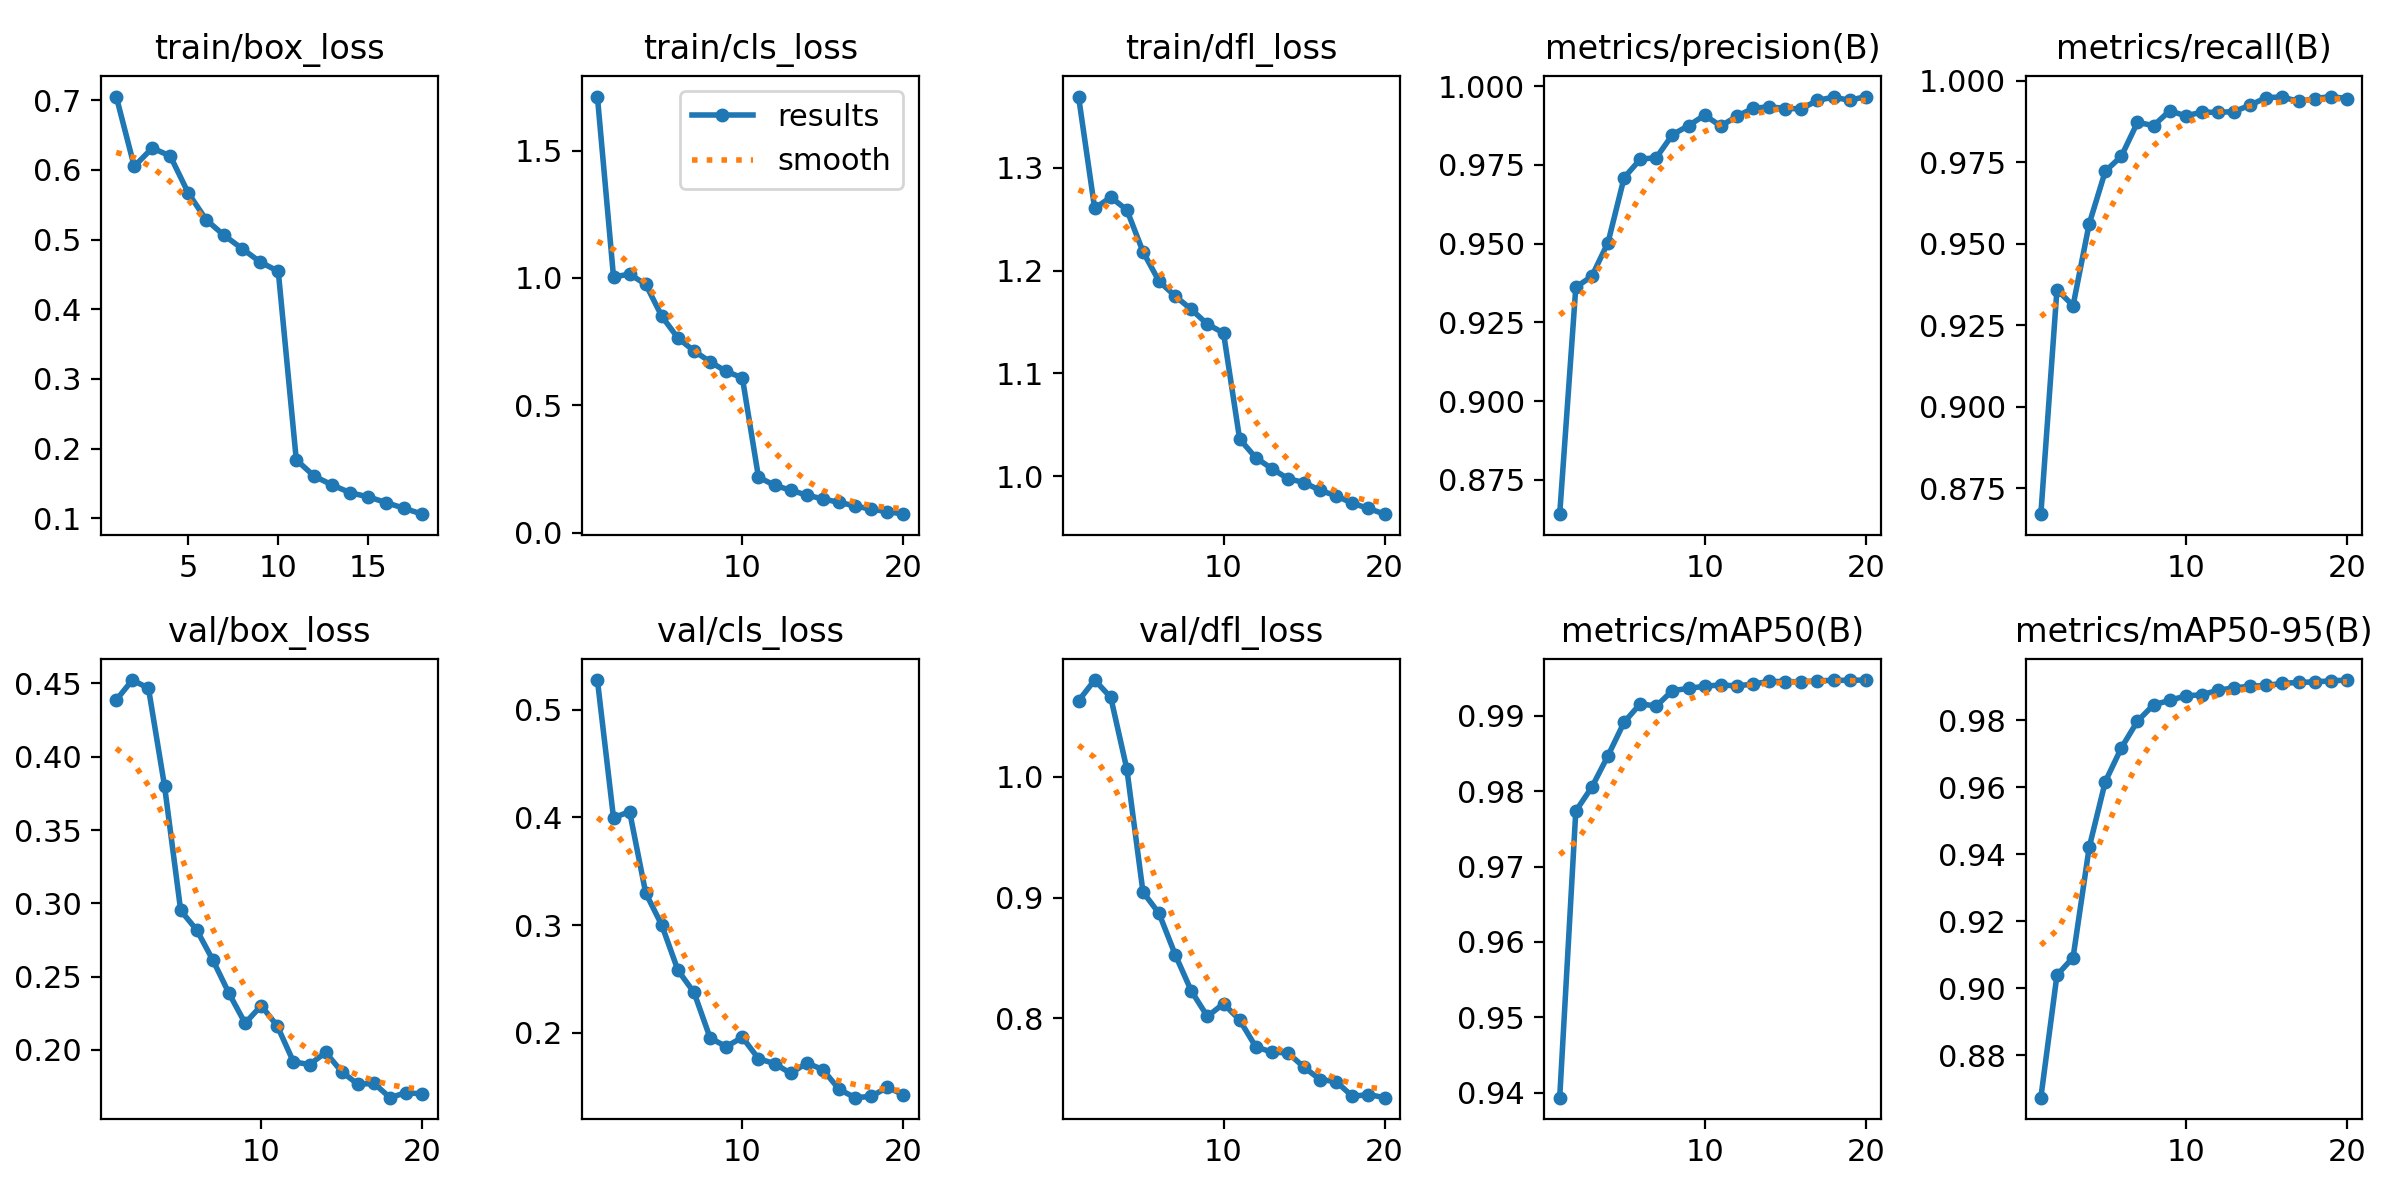

The file beside this chart, header and first rows:
epoch, time, train/box_loss, train/cls_loss, train/dfl_loss, metrics/precision(B), metrics/recall(B), metrics/mAP50(B), metrics/mAP50-95(B), val/box_loss, val/cls_loss, val/dfl_loss, lr/pg0, lr/pg1, lr/pg2
1, 481.6, 0.7053, 1.712, 1.369, 0.8641, 0.867, 0.9394, 0.8674, 0.4387, 0.5276, 1.063, 0.003332, 0.003332, 0.003332
2, 935.1, 0.605, 1.004, 1.26, 0.9361, 0.9359, 0.9774, 0.904, 0.4523, 0.3997, 1.08, 0.006335, 0.006335, 0.006335
3, 1379, 0.6314, 1.015, 1.271, 0.9397, 0.931, 0.9806, 0.9092, 0.4468, 0.4054, 1.066, 0.009009, 0.009009, 0.009009
4, 1820, 0.6199, 0.9752, 1.259, 0.9504, 0.9561, 0.9847, 0.9421, 0.3799, 0.3298, 1.006, 0.008515, 0.008515, 0.008515
5, 2260, 0.5668, 0.8496, 1.218, 0.971, 0.9722, 0.9891, 0.9617, 0.2952, 0.2999, 0.9047, 0.00802, 0.00802, 0.00802
6, 2701, 0.5282, 0.7642, 1.189, 0.9768, 0.9769, 0.9916, 0.9718, 0.2817, 0.2581, 0.8869, 0.007525, 0.007525, 0.007525
7, 3141, 0.5059, 0.7137, 1.175, 0.9773, 0.9873, 0.9913, 0.9798, 0.2612, 0.2375, 0.8529, 0.00703, 0.00703, 0.00703
8, 3582, 0.4868, 0.6709, 1.162, 0.9846, 0.9863, 0.9933, 0.9847, 0.2386, 0.1952, 0.8228, 0.006535, 0.006535, 0.006535
9, 4021, 0.4677, 0.6331, 1.148, 0.9875, 0.9908, 0.9936, 0.986, 0.2182, 0.1872, 0.8017, 0.00604, 0.00604, 0.00604
10, 4462, 0.4544, 0.6081, 1.139, 0.9908, 0.9892, 0.9939, 0.9873, 0.2302, 0.1959, 0.8122, 0.005545, 0.005545, 0.005545
11, 4902, 0.1838, 0.2183, 1.036, 0.9873, 0.9904, 0.9941, 0.9877, 0.2162, 0.176, 0.7987, 0.00505, 0.00505, 0.00505
12, 5343, 0.1603, 0.1862, 1.018, 0.9905, 0.9903, 0.994, 0.989, 0.1918, 0.1714, 0.7766, 0.004555, 0.004555, 0.004555
13, 5781, 0.1476, 0.167, 1.008, 0.9929, 0.9906, 0.9942, 0.9897, 0.19, 0.1624, 0.7721, 0.00406, 0.00406, 0.00406
14, 6220, 0.1366, 0.1477, 0.9978, 0.9935, 0.9926, 0.9946, 0.9902, 0.1983, 0.172, 0.7715, 0.003565, 0.003565, 0.003565
15, 6658, 0.1307, 0.1328, 0.994, 0.9929, 0.9949, 0.9945, 0.9904, 0.1851, 0.1659, 0.7596, 0.00307, 0.00307, 0.00307
16, 7097, 0.1224, 0.1191, 0.9864, 0.9928, 0.995, 0.9945, 0.9911, 0.1765, 0.1476, 0.7493, 0.002575, 0.002575, 0.002575
17, 7536, 0.1141, 0.1053, 0.9811, 0.9955, 0.9937, 0.9947, 0.9913, 0.1771, 0.1398, 0.7477, 0.00208, 0.00208, 0.00208
18, 7976, 0.1058, 0.09196, 0.9738, 0.9965, 0.9946, 0.9947, 0.9915, 0.1674, 0.141, 0.7355, 0.001585, 0.001585, 0.001585
19, 8414, inf, 0.08315, 0.9689, 0.9955, 0.9952, 0.9947, 0.9918, 0.1709, 0.1494, 0.737, 0.00109, 0.00109, 0.00109
20, 8852, inf, 0.07287, 0.9633, 0.9967, 0.9946, 0.9947, 0.9921, 0.1698, 0.1426, 0.7344, 0.000595, 0.000595, 0.000595
